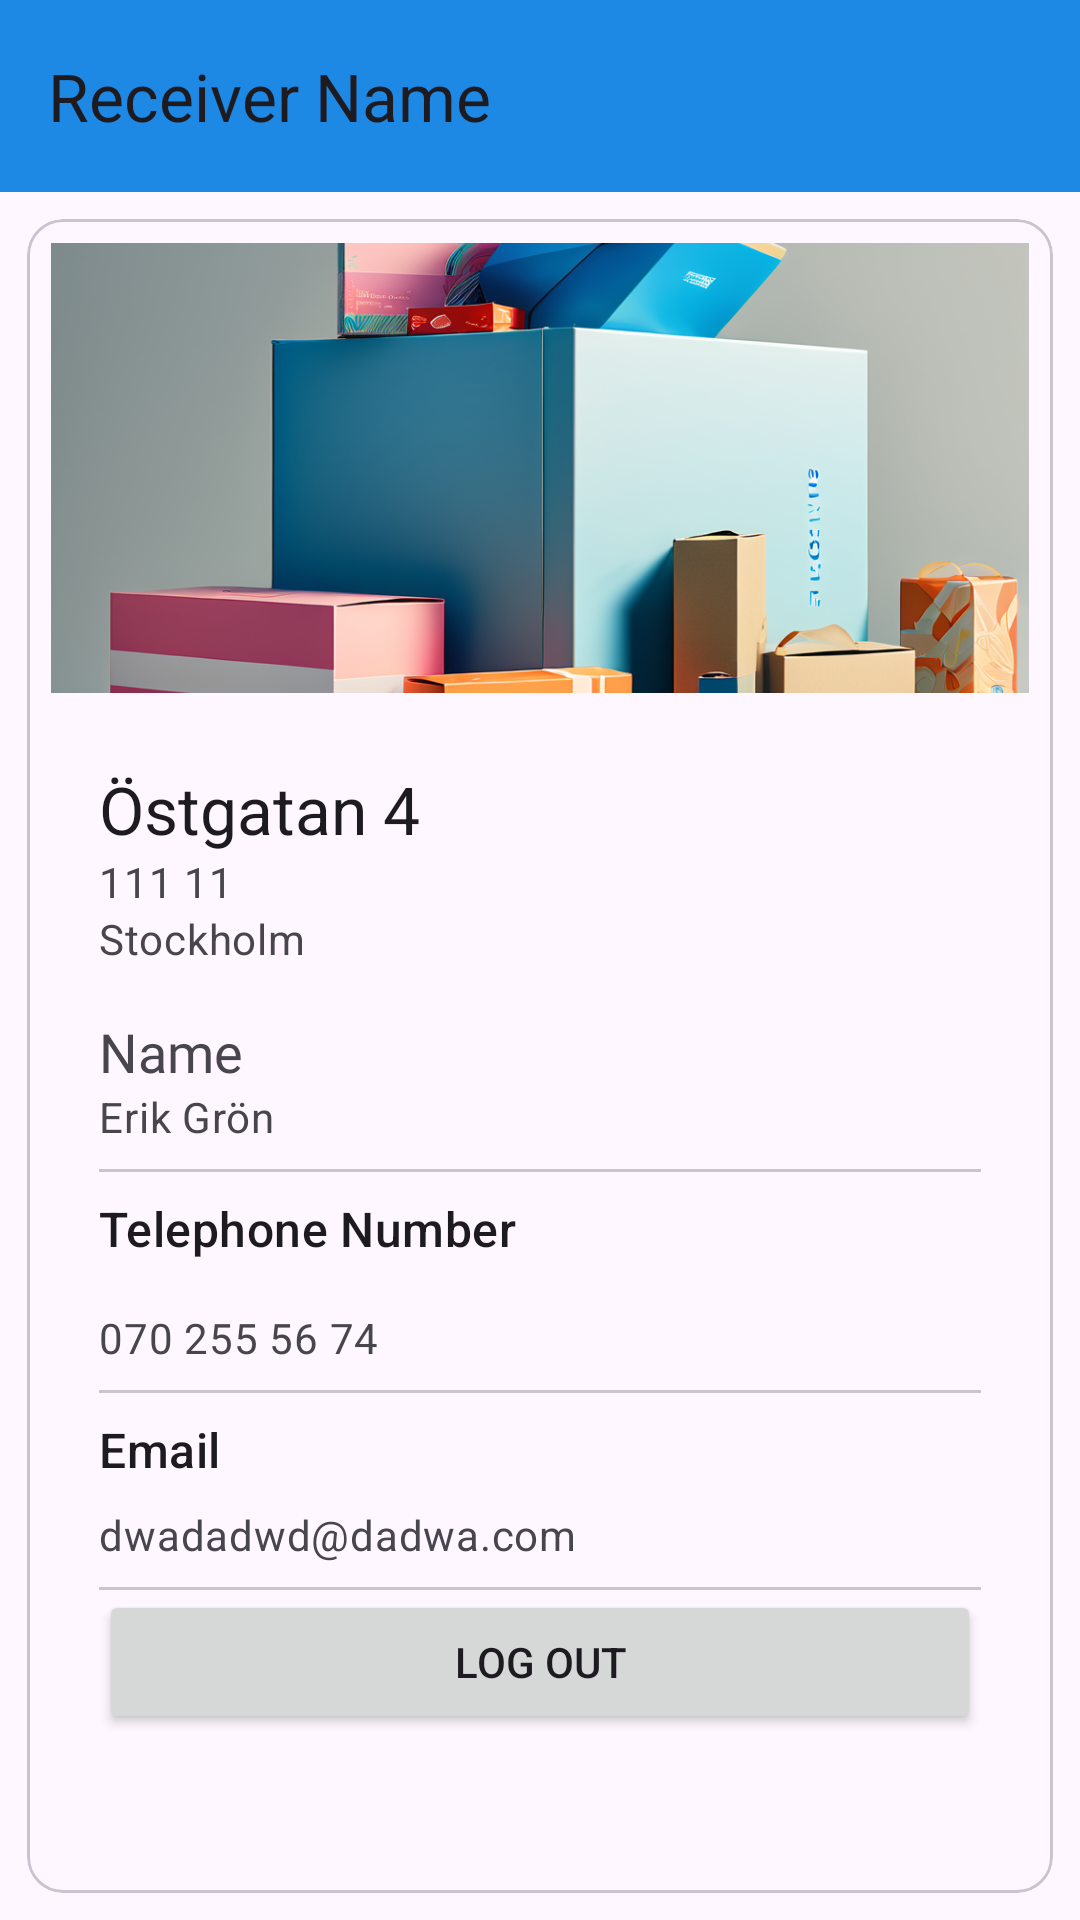

Layout XML and referenced resources for this Android screen:
<!-- AndroidManifest.xml: application theme Theme.TurboTransport -->
<!-- res/layout/activity_receiver_inforamtion.xml -->
<?xml version="1.0" encoding="utf-8"?>
<androidx.constraintlayout.widget.ConstraintLayout
    xmlns:android="http://schemas.android.com/apk/res/android"
    xmlns:tools="http://schemas.android.com/tools"
    xmlns:app="http://schemas.android.com/apk/res-auto"
    android:layout_width="match_parent"
    android:layout_height="match_parent"
    tools:context=".ReceiverInforamtionActivity">


    <com.google.android.material.appbar.AppBarLayout
        android:id="@+id/appBarLayout2"
        android:layout_width="match_parent"
        android:layout_height="wrap_content"
        android:background="@color/blue_500">

        <com.google.android.material.appbar.MaterialToolbar
            android:id="@+id/topAppBarReceiver"
            android:layout_width="match_parent"
            android:layout_height="wrap_content"
            android:background="@color/blue_500"
            android:minHeight="?attr/actionBarSize"
            app:navigationIcon="@drawable/baseline_arrow_back_ios_24"
            app:title="Receiver Name" />

    </com.google.android.material.appbar.AppBarLayout>

    <LinearLayout
        android:layout_width="0dp"
        android:layout_height="0dp"
        android:layout_marginStart="1dp"
        android:layout_marginTop="1dp"
        android:layout_marginEnd="1dp"
        android:layout_marginBottom="1dp"
        android:orientation="vertical"
        app:layout_constraintBottom_toBottomOf="parent"
        app:layout_constraintEnd_toEndOf="parent"
        app:layout_constraintStart_toStartOf="parent"
        app:layout_constraintTop_toBottomOf="@+id/appBarLayout2">

        <com.google.android.material.card.MaterialCardView
            android:id="@+id/card"
            android:layout_width="match_parent"
            android:layout_height="match_parent"
            android:layout_margin="8dp"
            android:layout_marginTop="651dp"
            android:background="#BBDEFB"
            app:layout_constraintBottom_toTopOf="@+id/headlineETA"
            app:layout_constraintEnd_toEndOf="parent"
            app:layout_constraintStart_toStartOf="parent"
            app:layout_constraintTop_toBottomOf="@+id/packageProgressBar"
            app:layout_constraintVertical_bias="1.0">

            <androidx.core.widget.NestedScrollView
                android:layout_width="match_parent"
                android:layout_height="match_parent"
                android:layout_margin="8dp"
                android:scrollbars="vertical"
                app:layout_constraintBottom_toBottomOf="parent"
                app:layout_constraintBottom_toTopOf="@+id/headlineETA"
                app:layout_constraintEnd_toEndOf="parent"
                app:layout_constraintStart_toStartOf="parent"
                app:layout_constraintTop_toBottomOf="@+id/appBarLayout"
                app:layout_constraintTop_toTopOf="parent"
                app:layout_constraintVertical_bias="0.0">

                <LinearLayout
                    android:id="@+id/linearLayout"
                    android:layout_width="match_parent"
                    android:layout_height="match_parent"
                    android:orientation="vertical">

                    

                    //make the following LinearLayout scrollable:

                    <ImageView
                        android:id="@+id/imageView"
                        android:layout_width="match_parent"
                        android:layout_height="150dp"
                        android:contentDescription="Boxes"
                        android:scaleType="centerCrop"
                        app:srcCompat="@drawable/minimalistic_profile_picture_showcasing_fewer_packages_each_a_cardboard_box_with_material_design_an" />

                    <LinearLayout
                        android:layout_width="match_parent"
                        android:layout_height="match_parent"
                        android:orientation="vertical"
                        android:padding="16dp"
                        android:scrollbarTrackVertical="@android:color/transparent"
                        android:scrollbars="vertical">


                        

                        <TextView
                            android:id="@+id/receiverTextViewAddress"
                            android:layout_width="wrap_content"
                            android:layout_height="wrap_content"
                            android:layout_marginTop="8dp"
                            android:text="Östgatan 4"
                            android:textAppearance="?attr/textAppearanceTitleLarge" />

                        <TextView
                            android:id="@+id/receiverPostCodeTextView"
                            android:layout_width="wrap_content"
                            android:layout_height="wrap_content"
                            android:layout_marginTop="0dp"
                            android:text="111 11"
                            android:textAppearance="?attr/textAppearanceBodyMedium"
                            android:textColor="?android:attr/textColorSecondary" />

                        <TextView
                            android:id="@+id/receiverTextViewCityName"
                            android:layout_width="match_parent"
                            android:layout_height="wrap_content"
                            android:layout_marginTop="0dp"
                            android:text="Stockholm"
                            android:textAppearance="?attr/textAppearanceBodyMedium"
                            android:textColor="?android:attr/textColorSecondary" />

                        <TextView
                            android:layout_width="wrap_content"
                            android:layout_height="wrap_content"
                            android:layout_marginTop="16dp"
                            android:fontFamily="@font/roboto_medium"
                            android:text="Name"
                            android:textAppearance="@style/TextAppearance.AppCompat.Medium"
                            android:textColor="?android:attr/textColorSecondary" />

                        <TextView
                            android:id="@+id/receiverTextViewName"
                            android:layout_width="wrap_content"
                            android:layout_height="wrap_content"
                            android:text="Erik Grön"
                            android:textAppearance="?attr/textAppearanceBodyMedium"
                            android:textColor="?android:attr/textColorSecondary" />

                        <com.google.android.material.divider.MaterialDivider
                            android:layout_width="match_parent"
                            android:layout_height="wrap_content"

                            android:layout_marginTop="8dp" />

                        <TextView
                            android:layout_width="wrap_content"
                            android:layout_height="wrap_content"
                            android:layout_marginTop="8dp"
                            android:text="Telephone Number"
                            android:textAppearance="?attr/textAppearanceTitleMedium" />

                        <TextView
                            android:id="@+id/receiverTelePhoneNumberTextView"
                            android:layout_width="wrap_content"
                            android:layout_height="wrap_content"
                            android:layout_marginTop="16dp"
                            android:text="070 255 56 74"
                            android:textAppearance="?attr/textAppearanceBodyMedium"
                            android:textColor="?android:attr/textColorSecondary" />

                        <com.google.android.material.divider.MaterialDivider
                            android:layout_width="match_parent"
                            android:layout_height="wrap_content"
                            android:layout_marginTop="8dp" />


                        <TextView
                            android:layout_width="match_parent"
                            android:layout_height="wrap_content"
                            android:layout_marginTop="8dp"
                            android:text="Email"
                            android:textAppearance="?attr/textAppearanceTitleMedium" />

                        <TextView
                            android:id="@+id/receiveEmailTextView"
                            android:layout_width="match_parent"
                            android:layout_height="wrap_content"
                            android:layout_marginTop="8dp"
                            android:text="dwadadwd@dadwa.com"
                            android:textAppearance="?attr/textAppearanceBodyMedium"
                            android:textColor="?android:attr/textColorSecondary" />


                        <com.google.android.material.divider.MaterialDivider
                            android:layout_width="match_parent"
                            android:layout_height="wrap_content"
                            android:layout_marginTop="8dp" />

                        <Button
                            android:id="@+id/logOutButton"
                            android:layout_width="match_parent"
                            android:layout_height="wrap_content"
                            android:text="Log Out" />


                    </LinearLayout>

                </LinearLayout>

            </androidx.core.widget.NestedScrollView>


        </com.google.android.material.card.MaterialCardView>
    </LinearLayout>

    

</androidx.constraintlayout.widget.ConstraintLayout>
<!-- resources referenced by this layout -->
<resources>
  <color name="blue_500">#1E88E5</color>
  <!-- drawable minimalistic_profile_picture_showcasing_fewer_packages_each_a_cardboard_box_with_material_design_an: png bitmap (drawable, 746230 bytes) -->
  <style name="Theme.TurboTransport" parent="Base.Theme.TurboTransport" />
  <style name="Base.Theme.TurboTransport" parent="Theme.Material3.DayNight.NoActionBar">
          <item name="colorPrimary">@color/blue_500</item>
          <item name="colorPrimaryVariant">@color/blue_700</item>
          <item name="colorOnPrimary">@color/white</item>
      </style>
  <color name="blue_700">#1976D2</color>
  <color name="white">#FFFFFFFF</color>
</resources>
